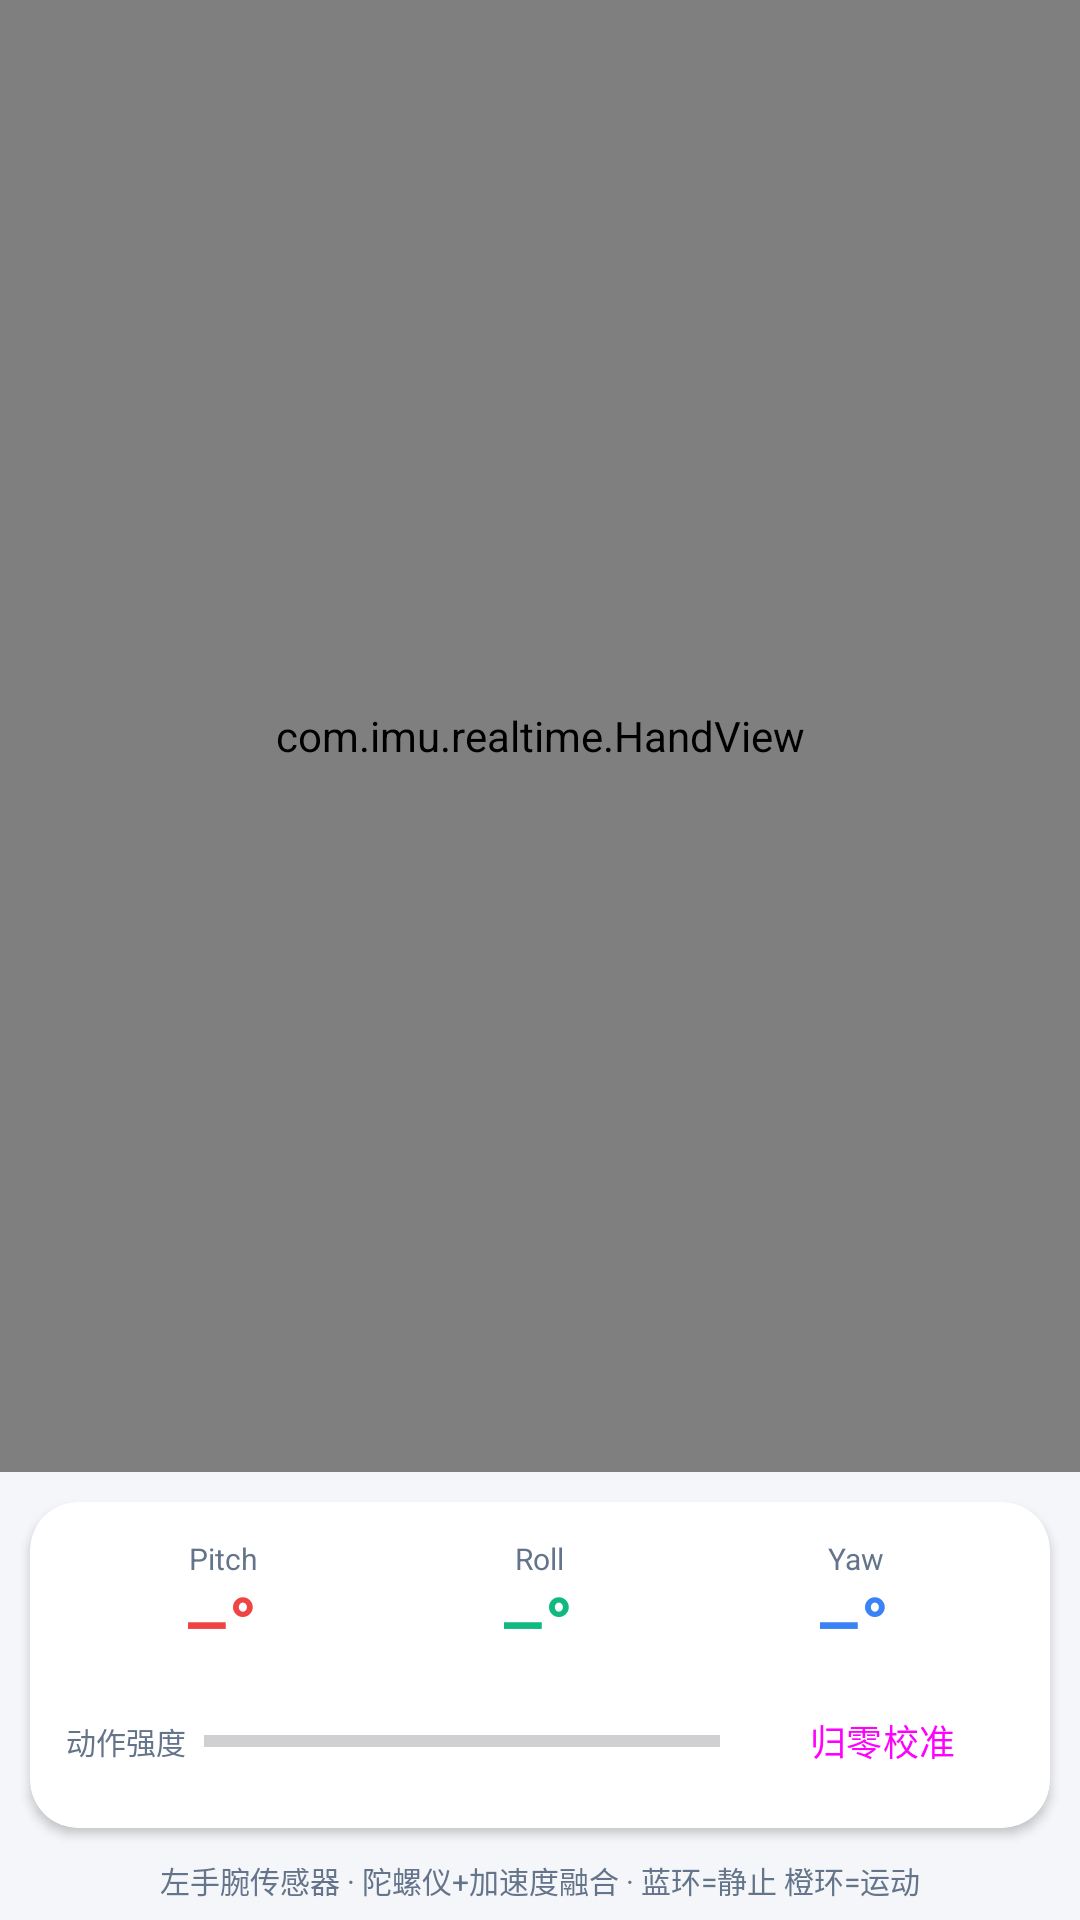

Android layout source for this screen:
<!-- AndroidManifest.xml: application theme Theme.IMURealtime -->
<!-- res/layout/fragment_hand.xml -->
<?xml version="1.0" encoding="utf-8"?>

<LinearLayout xmlns:android="http://schemas.android.com/apk/res/android"
    xmlns:app="http://schemas.android.com/apk/res-auto"
    android:layout_width="match_parent"
    android:layout_height="match_parent"
    android:orientation="vertical"
    android:background="@color/bg">

    
    <com.imu.realtime.HandView
        android:id="@+id/hand_view"
        android:layout_width="match_parent"
        android:layout_height="0dp"
        android:layout_weight="1"/>

    
    <androidx.cardview.widget.CardView
        android:layout_width="match_parent"
        android:layout_height="wrap_content"
        android:layout_margin="10dp"
        app:cardBackgroundColor="@color/surface"
        app:cardCornerRadius="16dp"
        app:cardElevation="2dp">

        <LinearLayout
            android:layout_width="match_parent"
            android:layout_height="wrap_content"
            android:orientation="vertical"
            android:padding="12dp">

            
            <LinearLayout
                android:layout_width="match_parent"
                android:layout_height="wrap_content"
                android:orientation="horizontal"
                android:layout_marginBottom="10dp">

                <LinearLayout android:layout_width="0dp" android:layout_height="wrap_content"
                    android:layout_weight="1" android:orientation="vertical" android:gravity="center">
                    <TextView android:layout_width="wrap_content" android:layout_height="wrap_content"
                        android:text="Pitch" android:textColor="@color/muted" android:textSize="10sp"/>
                    <TextView android:id="@+id/tv_hand_pitch"
                        android:layout_width="wrap_content" android:layout_height="wrap_content"
                        android:text="—°" android:textColor="@color/red"
                        android:textSize="20sp" android:textStyle="bold" android:fontFamily="monospace"/>
                </LinearLayout>

                <LinearLayout android:layout_width="0dp" android:layout_height="wrap_content"
                    android:layout_weight="1" android:orientation="vertical" android:gravity="center">
                    <TextView android:layout_width="wrap_content" android:layout_height="wrap_content"
                        android:text="Roll" android:textColor="@color/muted" android:textSize="10sp"/>
                    <TextView android:id="@+id/tv_hand_roll"
                        android:layout_width="wrap_content" android:layout_height="wrap_content"
                        android:text="—°" android:textColor="@color/green"
                        android:textSize="20sp" android:textStyle="bold" android:fontFamily="monospace"/>
                </LinearLayout>

                <LinearLayout android:layout_width="0dp" android:layout_height="wrap_content"
                    android:layout_weight="1" android:orientation="vertical" android:gravity="center">
                    <TextView android:layout_width="wrap_content" android:layout_height="wrap_content"
                        android:text="Yaw" android:textColor="@color/muted" android:textSize="10sp"/>
                    <TextView android:id="@+id/tv_hand_yaw"
                        android:layout_width="wrap_content" android:layout_height="wrap_content"
                        android:text="—°" android:textColor="@color/blue"
                        android:textSize="20sp" android:textStyle="bold" android:fontFamily="monospace"/>
                </LinearLayout>

            </LinearLayout>

            
            <LinearLayout
                android:layout_width="match_parent"
                android:layout_height="wrap_content"
                android:orientation="horizontal"
                android:gravity="center_vertical">

                
                <TextView android:layout_width="wrap_content" android:layout_height="wrap_content"
                    android:text="@string/hand_motion_intensity" android:textColor="@color/muted" android:textSize="10sp"
                    android:layout_marginEnd="6dp"/>
                <ProgressBar
                    android:id="@+id/pb_motion"
                    style="?android:attr/progressBarStyleHorizontal"
                    android:layout_width="0dp"
                    android:layout_height="8dp"
                    android:layout_weight="1"
                    android:max="100"
                    android:progress="0"
                    android:progressTint="@color/blue"
                    android:layout_marginEnd="10dp"/>

                
                <Button
                    android:id="@+id/btn_calibrate"
                    style="@style/Widget.Material3.Button.OutlinedButton"
                    android:layout_width="wrap_content"
                    android:layout_height="34dp"
                    android:text="@string/action_calibrate_zero"
                    android:textSize="12sp"
                    android:paddingStart="10dp"
                    android:paddingEnd="10dp"/>

            </LinearLayout>

        </LinearLayout>
    </androidx.cardview.widget.CardView>

    
    <TextView
        android:layout_width="match_parent"
        android:layout_height="wrap_content"
        android:text="@string/hand_description"
        android:textColor="@color/muted"
        android:textSize="10sp"
        android:gravity="center"
        android:paddingBottom="6dp"/>

</LinearLayout>
<!-- resources referenced by this layout -->
<resources>
  <color name="bg">#F4F6F9</color>
  <color name="blue">#3B82F6</color>
  <color name="green">#10B981</color>
  <color name="muted">#64748B</color>
  <color name="red">#EF4444</color>
  <color name="surface">#FFFFFF</color>
  <string name="action_calibrate_zero">归零校准</string>
  <string name="hand_description">左手腕传感器 · 陀螺仪+加速度融合 · 蓝环=静止 橙环=运动</string>
  <string name="hand_motion_intensity">动作强度</string>
  <style name="Theme.IMURealtime" parent="Theme.Material3.Light.NoActionBar">
          <item name="colorPrimary">@color/blue</item>
          <item name="colorOnPrimary">@color/white</item>
          <item name="colorSurface">@color/surface</item>
          <item name="colorOnSurface">@color/text</item>
          <item name="android:windowBackground">@color/bg</item>
          <item name="android:statusBarColor">@color/surface</item>
          <item name="android:navigationBarColor">@color/surface</item>
          <item name="android:windowLightStatusBar">true</item>
      </style>
  <color name="white">#FFFFFF</color>
  <color name="text">#0F172A</color>
</resources>
